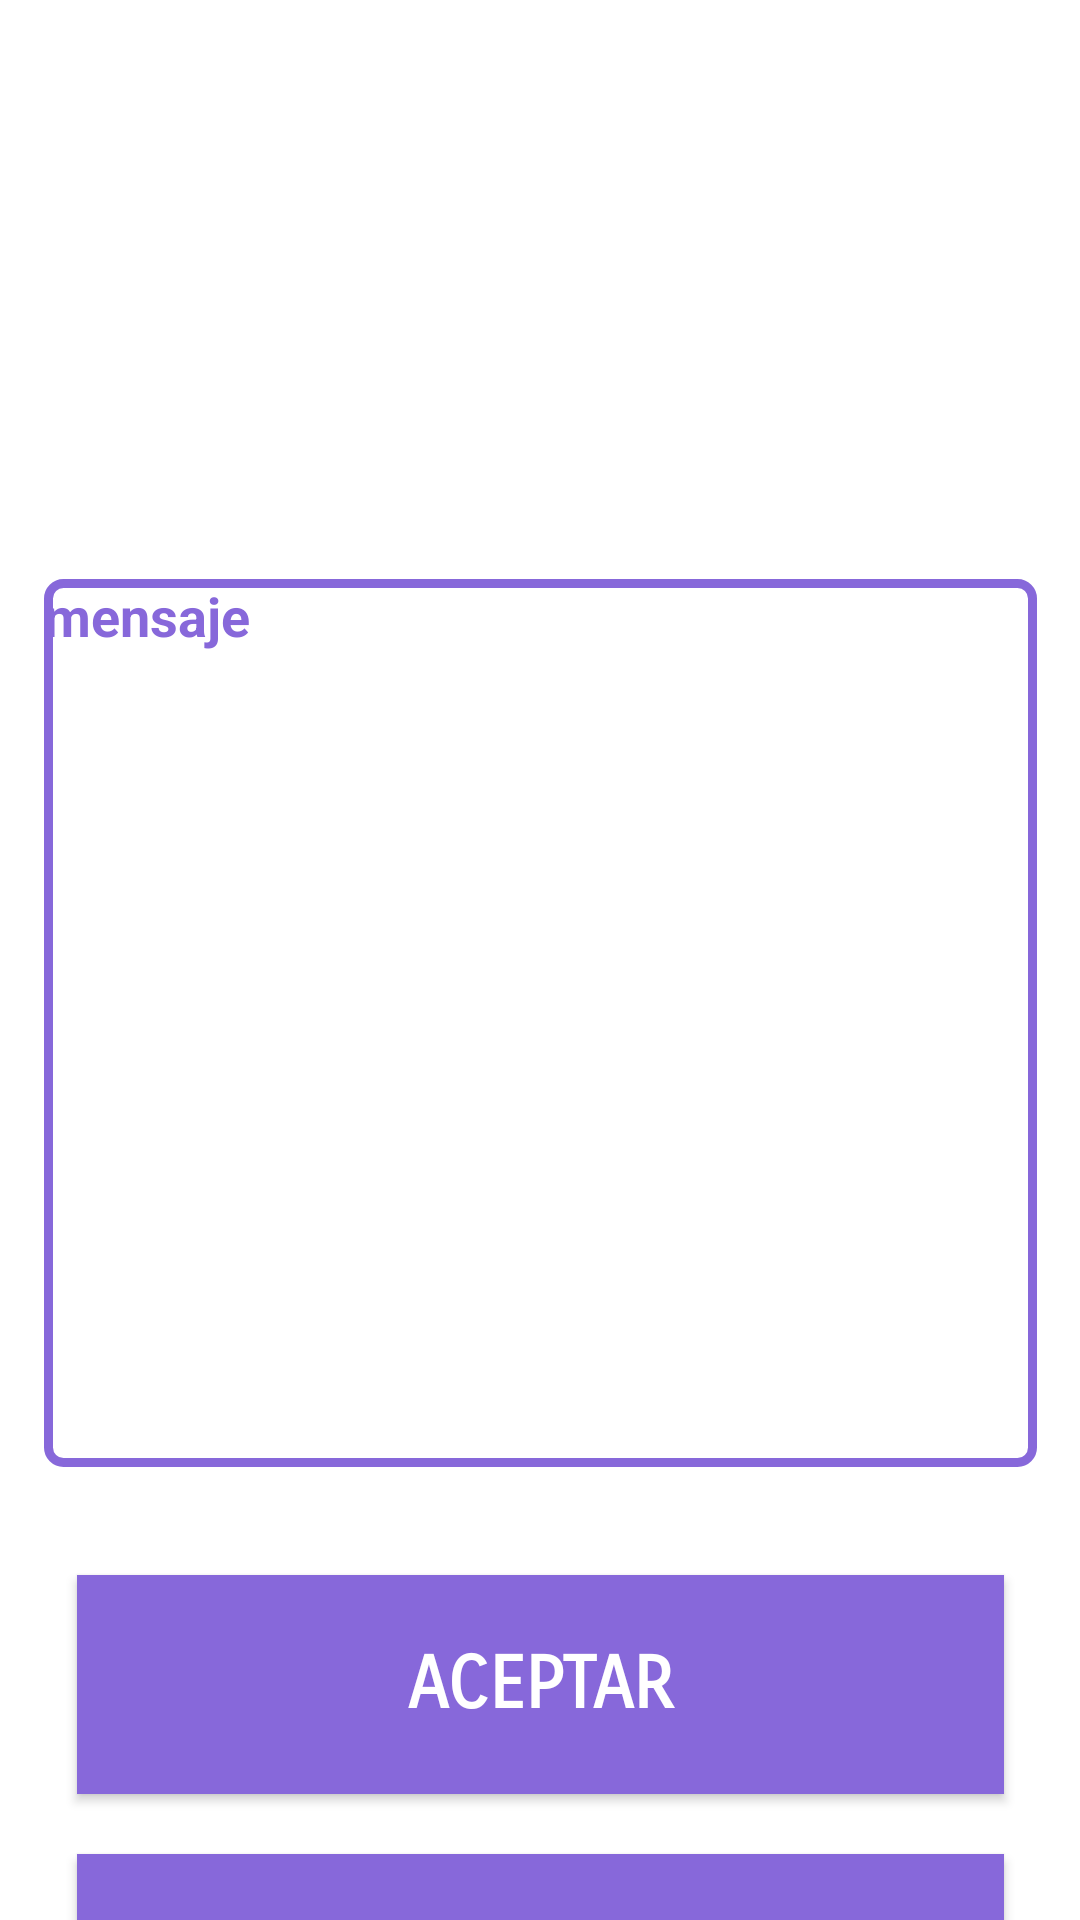

Produce the Android XML layout that renders to this screen, including the resource entries it uses.
<!-- AndroidManifest.xml: application theme Theme.AppCompat.NoActionBar -->
<!-- res/layout/activity_mensaje.xml -->
<?xml version="1.0" encoding="utf-8"?>
<androidx.constraintlayout.widget.ConstraintLayout xmlns:android="http://schemas.android.com/apk/res/android"
    xmlns:app="http://schemas.android.com/apk/res-auto"
    xmlns:tools="http://schemas.android.com/tools"
    android:id="@+id/mensaje"
    android:layout_width="match_parent"
    android:layout_height="match_parent"
    android:background="#FFFFFF"
    tools:context=".mensaje">

    <Button
        android:id="@+id/btnregresa"
        android:layout_width="309dp"
        android:layout_height="73dp"
        android:layout_marginTop="20dp"
        android:background="#5D5A5B"
        android:fontFamily="sans-serif-smallcaps"
        android:text="REGRESA"
        android:textColor="#FFFFFF"
        android:textSize="24sp"
        android:textStyle="bold"
        app:backgroundTint="#8768DA"
        app:layout_constraintEnd_toEndOf="parent"
        app:layout_constraintStart_toStartOf="parent"
        app:layout_constraintTop_toBottomOf="@+id/btnaceptar" />

    <Button
        android:id="@+id/btnaceptar"
        android:layout_width="309dp"
        android:layout_height="73dp"
        android:layout_marginTop="36dp"
        android:background="#5D5A5B"
        android:fontFamily="sans-serif-smallcaps"
        android:text="ACEPTAR"
        android:textColor="#FFFFFF"
        android:textSize="24sp"
        android:textStyle="bold"
        app:backgroundTint="#8768DA"
        app:layout_constraintEnd_toEndOf="parent"
        app:layout_constraintStart_toStartOf="parent"
        app:layout_constraintTop_toBottomOf="@+id/textmensaje" />

    <TextView
        android:id="@+id/textmensaje"
        android:layout_width="331dp"
        android:layout_height="296dp"
        android:layout_marginTop="16dp"
        android:background="@drawable/shape"
        android:text="mensaje"
        android:textAlignment="textStart"
        android:textColor="#8768DA"
        android:textSize="18sp"
        android:textStyle="bold"
        app:layout_constraintEnd_toEndOf="parent"
        app:layout_constraintStart_toStartOf="parent"
        app:layout_constraintTop_toBottomOf="@+id/logo7" />

    <ImageView
        android:id="@+id/logo7"
        android:layout_width="253dp"
        android:layout_height="161dp"
        android:layout_marginTop="16dp"
        android:foreground="@drawable/logocodeline"
        app:layout_constraintEnd_toEndOf="parent"
        app:layout_constraintStart_toStartOf="parent"
        app:layout_constraintTop_toTopOf="parent" />
</androidx.constraintlayout.widget.ConstraintLayout>
<!-- resources referenced by this layout -->
<resources>
  <!-- drawable logocodeline: png bitmap (drawable-v24, 33595 bytes) -->
  <!-- drawable shape (drawable-v24) -->
  <?xml version="1.0" encoding="utf-8"?>
  <shape xmlns:android="http://schemas.android.com/apk/res/android">
  
      
      <solid android:color="#ffffff" />
  
      
      <stroke android:width="3dp" android:color="#8768DA" />
  
      
      <corners android:radius="5dp" />
  </shape>
</resources>
